2-way image classification set "images" from GitHub (strongerok/Molokanov_BVT1801_diploma); label vocabulary: bad areas, good areas.

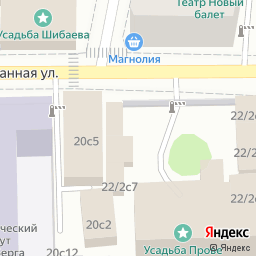
Label: bad areas

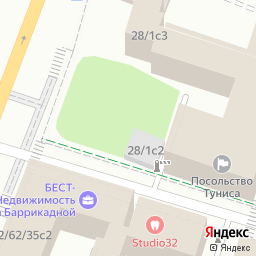
Label: good areas

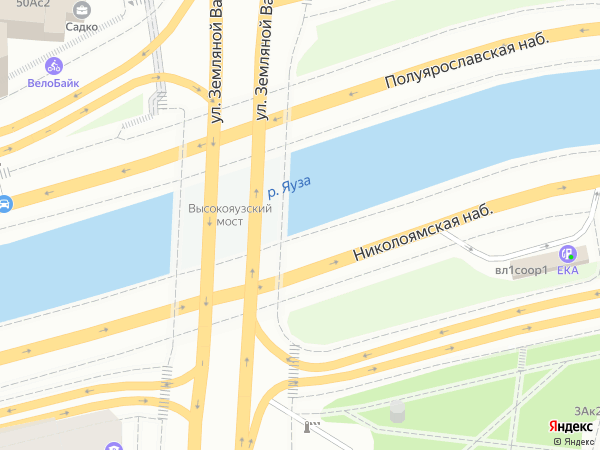
Label: bad areas

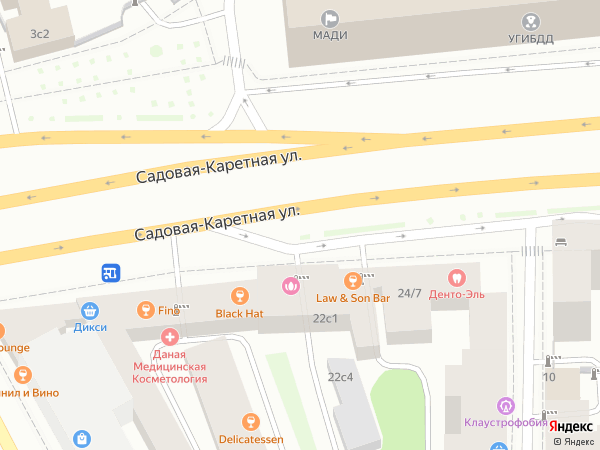
Label: good areas
